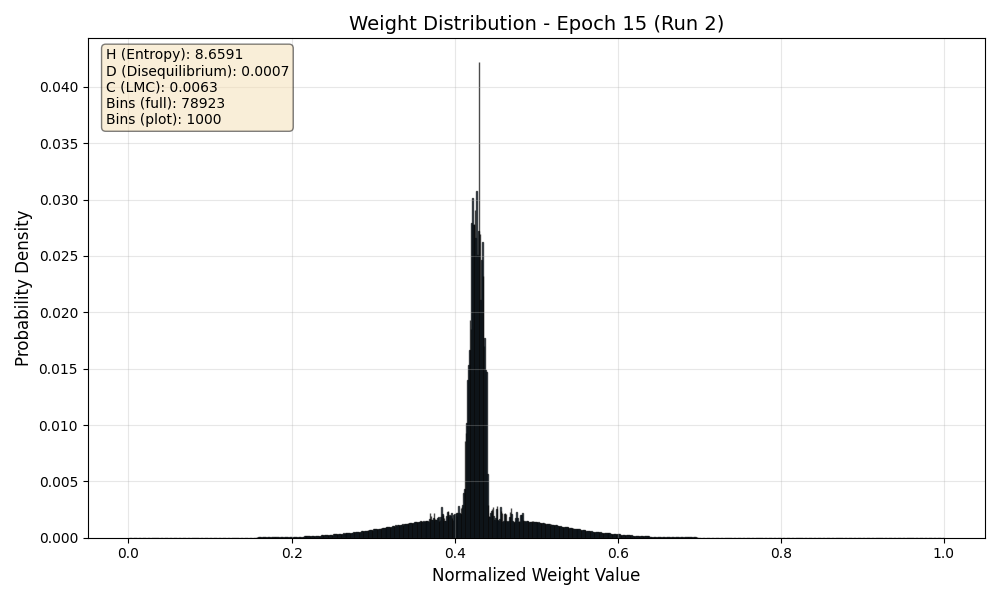

Values plotted in this chart, from the file beside it:
Bin_Center, Probability
0.000006335, 0.00000003454
0.00001901, 0.0000000001
0.00003168, 0.0000000001
0.00004435, 0.0000000001
0.00005702, 0.0000000001
0.00006969, 0.0000000001
0.00008236, 0.0000000001
0.00009503, 0.0000000001
0.0001077, 0.0000000001
0.0001204, 0.0000000001
0.000133, 0.0000000001
0.0001457, 0.0000000001
0.0001584, 0.0000000001
0.0001711, 0.0000000001
0.0001837, 0.0000000001
0.0001964, 0.000000002316
0.0002091, 0.00000009082
0.0002217, 0.00000006655
0.0002344, 0.00000008209
0.0002471, 0.00000003338
0.0002597, 0.0000000357
0.0002724, 0.0000000001
0.0002851, 0.0000000001
0.0002978, 0.000000002898
0.0003104, 0.00000003164
0.0003231, 0.0000000001
0.0003358, 0.0000000001
0.0003484, 0.0000000001
0.0003611, 0.0000000001
0.0003738, 0.0000000001
0.0003865, 0.0000000001
0.0003991, 0.0000000001
0.0004118, 0.0000000001
0.0004245, 0.0000000001
0.0004371, 0.0000000001
0.0004498, 0.0000000001
0.0004625, 0.0000000001
0.0004751, 0.0000000001
0.0004878, 0.0000000001
0.0005005, 0.0000000001
0.0005132, 0.0000000001
0.0005258, 0.0000000001
0.0005385, 0.0000000001
0.0005512, 0.0000000001
0.0005638, 0.0000000001
0.0005765, 0.0000000001
0.0005892, 0.0000000001
0.0006019, 0.0000000001
0.0006145, 0.0000000001
0.0006272, 0.0000000001
0.0006399, 0.0000000001
0.0006525, 0.0000000001
0.0006652, 0.0000000001
0.0006779, 0.0000000001
0.0006905, 0.0000000001
0.0007032, 0.0000000001
0.0007159, 0.0000000001
0.0007286, 0.0000000001
0.0007412, 0.0000000001
0.0007539, 0.0000000001
... 78,863 more rows
